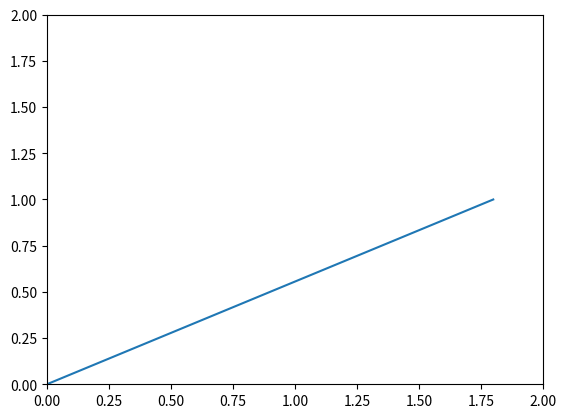

Write the Python code that produced this figure. (Note: this script raises an exception after producing the figure.)
from sympy import symbols, sin, cos, pi, Matrix, pprint, simplify, diff
from sympy.printing.theanocode import theano_function
import numpy as np
import matplotlib.pyplot as plt
import matplotlib.animation as animation

# DH table of this planar robot given by
# theta_i | d_i | alpha_i | a_i
# --------|-----|---------|----
# theta1  | 0   | pi / 2  | 1
# 0       | d2  | -pi / 2 | 0
# theta3  | 0   | 0       | 1

# define the symbols to be used
theta, d, alpha, a = symbols('theta d alpha a')
theta1, d2, theta3 = symbols('theta1 d2 theta3')
t = symbols('t')

# define the q vector from the DH table
q = Matrix([[theta1, d2, theta3]]).T
print('\nThe q vector describing free parameters is given by:')
pprint(q)

# define standard A matrix
A = Matrix([[cos(theta), -sin(theta), 0, 0],
            [sin(theta), cos(theta), 0, 0],
            [0, 0, 1, d], 
            [0, 0, 0, 1]]) * \
    Matrix([[1, 0, 0, a],
            [0, cos(alpha), -sin(alpha), 0],
            [0, sin(alpha), cos(alpha), 0],
            [0, 0, 0, 1]])

# find the A matrices described by each row of the DH table
A1 = A.subs([(theta, theta1), (d, 0), (alpha, pi / 2), (a, 1)])
A2 = A.subs([(theta, 0), (d, d2), (alpha, -pi / 2), (a, 0)])
A3 = A.subs([(theta, theta3), (d, 0), (alpha, 0), (a, 1)])

# find final frame WRT base
A30 = A1 * A2 * A3

# Hence, p30 is rows one and two of the final column
# as this is a planar robot with no movement in z-direction
p30 = A30[:2, 3]
print('\nThe position vector WRT base is given by:')
pprint(p30)

# compute the jacobian
J = simplify(p30.jacobian(q))
print('\nHence, the Jacobian matrix is given by:')
pprint(J)

# print the parametric equations describing the circle
print('\nThe parametric equations describing the desired circle are given by:')
print('x(t)=0.6cos(0.5t)+1.2')
print('y(t)=0.6sin(0.5t)+1.0')
p = Matrix([[0.6*cos(0.5*t)+1.2, 0.6*sin(0.5*t)+1.0]]).T

# print the derivatives of the parametric equations
v = diff(p, t)
print('\nHence, the velocity vector is given by:')
pprint(v)

J_inv = J.T * (J * J.T) ** -1
q_dot = J_inv * v

q_start = Matrix([[pi / 2, 0.8, -pi / 2]]).T
dt = 4 * np.pi / 999

#position = np.array(p30.subs([(theta1, q_start[0]), (d2, q_start[1]), (theta3, q_start[2])]))

times = np.linspace(0, 4 * np.pi, 1000)
position = np.zeros((2, len(times)))
position[:, 0] = np.array(p30.subs([(theta1, q_start[0]), (d2, q_start[1]), (theta3, q_start[2])]))[:,0]

fig, ax = plt.subplots()
line, = ax.plot(position[0, :], position[1, :])
ax.set_xlim([0, 2])
ax.set_ylim([0, 2])

dq_out = q_dot.subs([(theta1, theta1), (d2, d2), (theta3, theta3), (t, t)])
dq_calc = theano_function([theta1, d2, theta3, t], [dq_out], allow_input_downcast=True)

parallel = True

for i, time in enumerate(times):
    print(i + 1, '/1000 points calculated    \r', end='', sep='')
    if parallel == True:
        dq = dq_calc(float(q_start[0]), float(q_start[1]), float(q_start[2]), time)
    else:
        dq = q_dot.subs([(theta1, q_start[0]),
                         (d2, q_start[1]),
                         (theta3, q_start[2]),
                         (t, time)])
    q_start = q_start + dt * dq
    position[:, i] = np.array(p30.subs([(theta1, q_start[0]),
                                        (d2, q_start[1]),
                                        (theta3, q_start[2])]))[:, 0]

def animate(time):
    global position
    #line.set_xdata(position[0, :time])
    #line.set_ydata(position[1, :time])
    line.set_data(position[0, :time], position[1, :time])
    return line,

def init():
    line.set_data([], [])
    return line,

ani = animation.FuncAnimation(fig, animate, np.arange(position.shape[1]), interval=5, init_func=init, blit=True)
plt.title('Trajectory of end point')
plt.show()
